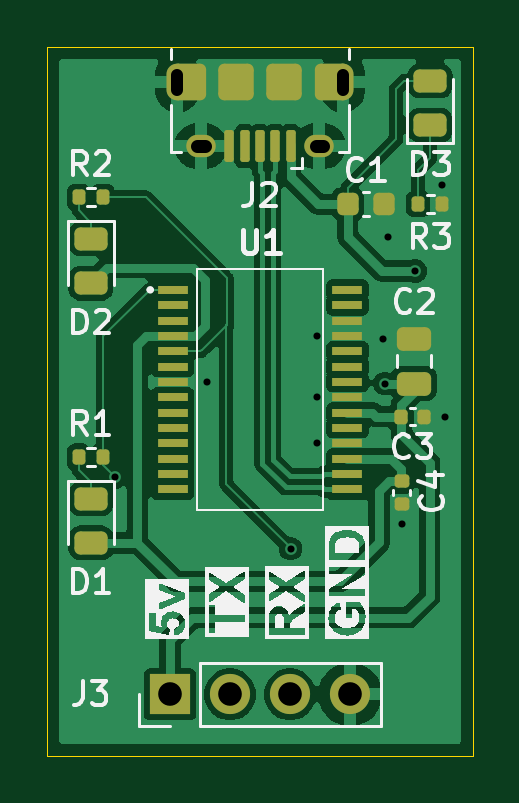
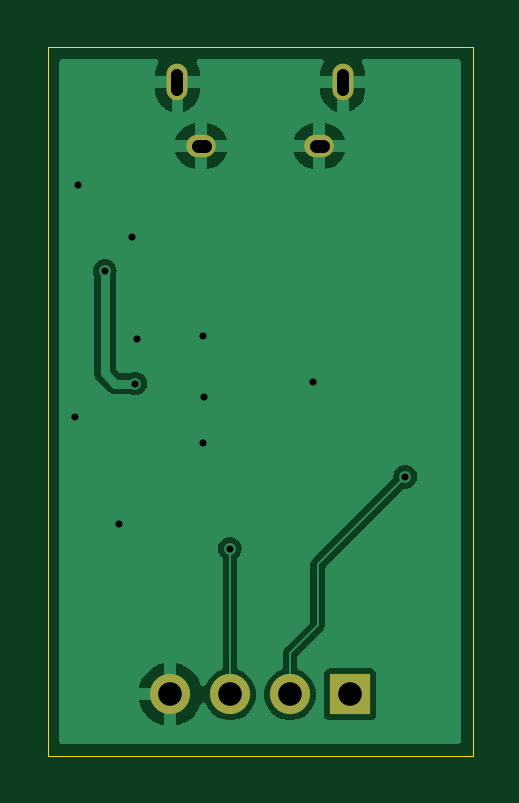
Circuit board: 11 layer files. Board 18.0 x 30.0 mm.
- bottom_copper: usb_serial-B_Cu.gbl (20115 bytes)
- bottom_mask: usb_serial-B_Mask.gbs (831 bytes)
- paste: usb_serial-B_Paste.gbp (489 bytes)
- bottom_silk: usb_serial-B_Silkscreen.gbo (841 bytes)
- outline: usb_serial-Edge_Cuts.gm1 (650 bytes)
- top_copper: usb_serial-F_Cu.gtl (56889 bytes)
- top_mask: usb_serial-F_Mask.gts (3954 bytes)
- paste: usb_serial-F_Paste.gtp (3778 bytes)
- top_silk: usb_serial-F_Silkscreen.gto (29336 bytes)
- drill: usb_serial-NPTH.drl (269 bytes)
- drill: usb_serial-PTH.drl (895 bytes)

=== bottom_copper: usb_serial-B_Cu.gbl (20115 bytes, source omitted) ===
=== bottom_mask: usb_serial-B_Mask.gbs ===
G04 #@! TF.GenerationSoftware,KiCad,Pcbnew,8.0.5*
G04 #@! TF.CreationDate,2025-02-16T04:26:02+09:00*
G04 #@! TF.ProjectId,usb_serial,7573625f-7365-4726-9961-6c2e6b696361,rev?*
G04 #@! TF.SameCoordinates,Original*
G04 #@! TF.FileFunction,Soldermask,Bot*
G04 #@! TF.FilePolarity,Negative*
%FSLAX46Y46*%
G04 Gerber Fmt 4.6, Leading zero omitted, Abs format (unit mm)*
G04 Created by KiCad (PCBNEW 8.0.5) date 2025-02-16 04:26:02*
%MOMM*%
%LPD*%
G01*
G04 APERTURE LIST*
%ADD10O,0.890000X1.550000*%
%ADD11O,1.250000X0.950000*%
%ADD12R,1.700000X1.700000*%
%ADD13O,1.700000X1.700000*%
G04 APERTURE END LIST*
D10*
X142500000Y-61490000D03*
D11*
X141500000Y-64190000D03*
X136500000Y-64190000D03*
D10*
X135500000Y-61490000D03*
D12*
X135190000Y-87400000D03*
D13*
X137730000Y-87400000D03*
X140270000Y-87400000D03*
X142810000Y-87400000D03*
M02*

=== paste: usb_serial-B_Paste.gbp ===
G04 #@! TF.GenerationSoftware,KiCad,Pcbnew,8.0.5*
G04 #@! TF.CreationDate,2025-02-16T04:26:01+09:00*
G04 #@! TF.ProjectId,usb_serial,7573625f-7365-4726-9961-6c2e6b696361,rev?*
G04 #@! TF.SameCoordinates,Original*
G04 #@! TF.FileFunction,Paste,Bot*
G04 #@! TF.FilePolarity,Positive*
%FSLAX46Y46*%
G04 Gerber Fmt 4.6, Leading zero omitted, Abs format (unit mm)*
G04 Created by KiCad (PCBNEW 8.0.5) date 2025-02-16 04:26:01*
%MOMM*%
%LPD*%
G01*
G04 APERTURE LIST*
G04 APERTURE END LIST*
M02*

=== bottom_silk: usb_serial-B_Silkscreen.gbo ===
G04 #@! TF.GenerationSoftware,KiCad,Pcbnew,8.0.5*
G04 #@! TF.CreationDate,2025-02-16T04:26:01+09:00*
G04 #@! TF.ProjectId,usb_serial,7573625f-7365-4726-9961-6c2e6b696361,rev?*
G04 #@! TF.SameCoordinates,Original*
G04 #@! TF.FileFunction,Legend,Bot*
G04 #@! TF.FilePolarity,Positive*
%FSLAX46Y46*%
G04 Gerber Fmt 4.6, Leading zero omitted, Abs format (unit mm)*
G04 Created by KiCad (PCBNEW 8.0.5) date 2025-02-16 04:26:01*
%MOMM*%
%LPD*%
G01*
G04 APERTURE LIST*
%ADD10O,0.890000X1.550000*%
%ADD11O,1.250000X0.950000*%
%ADD12R,1.700000X1.700000*%
%ADD13O,1.700000X1.700000*%
G04 APERTURE END LIST*
%LPC*%
D10*
X142500000Y-61490000D03*
D11*
X141500000Y-64190000D03*
X136500000Y-64190000D03*
D10*
X135500000Y-61490000D03*
D12*
X135190000Y-87400000D03*
D13*
X137730000Y-87400000D03*
X140270000Y-87400000D03*
X142810000Y-87400000D03*
%LPD*%
M02*

=== outline: usb_serial-Edge_Cuts.gm1 ===
G04 #@! TF.GenerationSoftware,KiCad,Pcbnew,8.0.5*
G04 #@! TF.CreationDate,2025-02-16T04:26:02+09:00*
G04 #@! TF.ProjectId,usb_serial,7573625f-7365-4726-9961-6c2e6b696361,rev?*
G04 #@! TF.SameCoordinates,Original*
G04 #@! TF.FileFunction,Profile,NP*
%FSLAX46Y46*%
G04 Gerber Fmt 4.6, Leading zero omitted, Abs format (unit mm)*
G04 Created by KiCad (PCBNEW 8.0.5) date 2025-02-16 04:26:02*
%MOMM*%
%LPD*%
G01*
G04 APERTURE LIST*
G04 #@! TA.AperFunction,Profile*
%ADD10C,0.050000*%
G04 #@! TD*
G04 APERTURE END LIST*
D10*
X130000000Y-60000000D02*
X148000000Y-60000000D01*
X148000000Y-90000000D01*
X130000000Y-90000000D01*
X130000000Y-60000000D01*
M02*

=== top_copper: usb_serial-F_Cu.gtl (56889 bytes, source omitted) ===
=== top_mask: usb_serial-F_Mask.gts (3954 bytes, source withheld) ===
=== paste: usb_serial-F_Paste.gtp (3778 bytes, source withheld) ===
=== top_silk: usb_serial-F_Silkscreen.gto (29336 bytes, source omitted) ===
=== drill: usb_serial-NPTH.drl ===
M48
; DRILL file {KiCad 8.0.5} date 2025-02-16T04:26:05+0900
; FORMAT={-:-/ absolute / metric / decimal}
; #@! TF.CreationDate,2025-02-16T04:26:05+09:00
; #@! TF.GenerationSoftware,Kicad,Pcbnew,8.0.5
; #@! TF.FileFunction,NonPlated,1,2,NPTH
FMAT,2
METRIC
%
G90
G05
M30

=== drill: usb_serial-PTH.drl ===
M48
; DRILL file {KiCad 8.0.5} date 2025-02-16T04:26:05+0900
; FORMAT={-:-/ absolute / metric / decimal}
; #@! TF.CreationDate,2025-02-16T04:26:05+09:00
; #@! TF.GenerationSoftware,Kicad,Pcbnew,8.0.5
; #@! TF.FileFunction,Plated,1,2,PTH
FMAT,2
METRIC
; #@! TA.AperFunction,Plated,PTH,ViaDrill
T1C0.300
; #@! TA.AperFunction,Plated,PTH,ComponentDrill
T2C0.500
; #@! TA.AperFunction,Plated,PTH,ComponentDrill
T3C0.550
; #@! TA.AperFunction,Plated,PTH,ComponentDrill
T4C1.000
%
G90
G05
T1
X132.86Y-78.19
X136.77Y-74.19
X140.29Y-81.23
X141.39Y-74.82
X141.41Y-76.77
X141.425Y-72.225
X144.2Y-72.34
X144.29Y-74.24
X144.43Y-68.02
X144.99Y-80.18
X145.57Y-69.48
X146.71Y-65.84
X146.84Y-75.66
T4
X135.19Y-87.4
X137.73Y-87.4
X140.27Y-87.4
X142.81Y-87.4
T2
X135.5Y-61.815G85X135.5Y-61.165
G05
X142.5Y-61.815G85X142.5Y-61.165
G05
T3
X136.65Y-64.19G85X136.35Y-64.19
G05
X141.65Y-64.19G85X141.35Y-64.19
G05
M30
